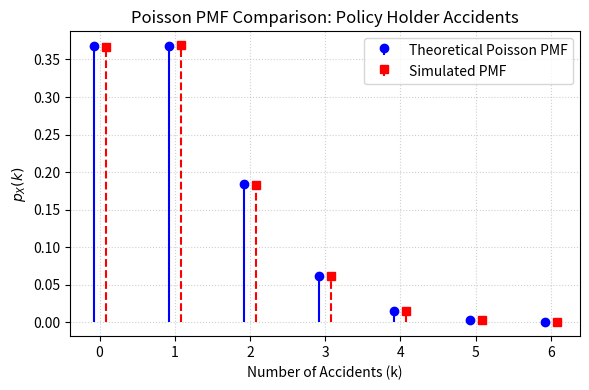

The script that saved this image:
import numpy as np
import matplotlib.pyplot as plt
from math import factorial, exp

N_sim = 100000
rng = np.random.default_rng(42)

claims = rng.binomial(1000, 0.001, size=N_sim)
k_vals = np.arange(0, 7)

theo = [exp(-1.0) * (1.0**k) / factorial(k) for k in k_vals]
sim = [np.mean(claims == k) for k in k_vals]

plt.figure(figsize=(6, 4))
plt.stem(k_vals - 0.08, theo, linefmt='b-', markerfmt='bo', basefmt=' ', label='Theoretical Poisson PMF')
plt.stem(k_vals + 0.08, sim, linefmt='r--', markerfmt='rs', basefmt=' ', label='Simulated PMF')
plt.xticks(k_vals)
plt.xlabel('Number of Accidents (k)')
plt.ylabel(r'$p_X(k)$')
plt.title('Poisson PMF Comparison: Policy Holder Accidents')
plt.legend()
plt.grid(True, linestyle=':', alpha=0.6)
plt.tight_layout()
plt.show()
